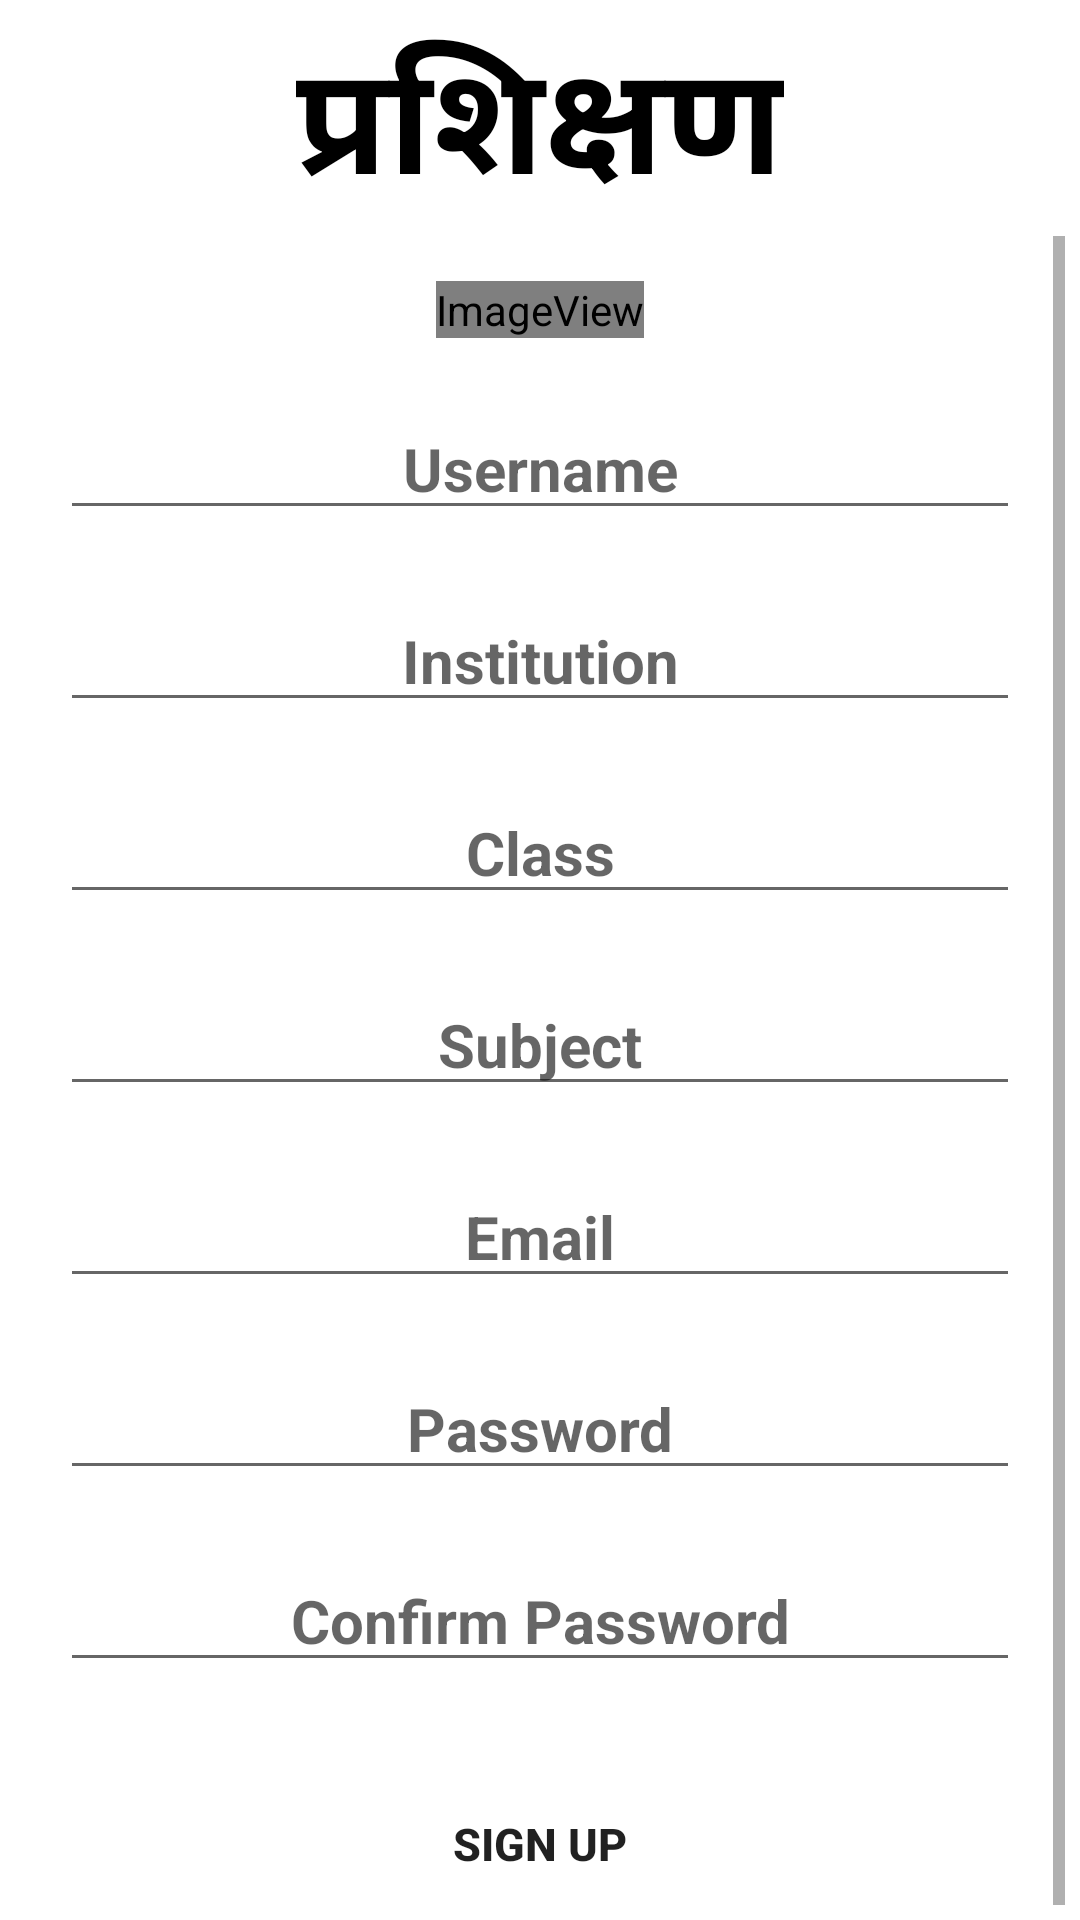

Write the Android layout XML for this screen, with the resource values it uses.
<!-- AndroidManifest.xml: application theme Theme.Prashikshan -->
<!-- res/layout/activity_registration.xml -->
<?xml version="1.0" encoding="utf-8"?>
<androidx.constraintlayout.widget.ConstraintLayout xmlns:android="http://schemas.android.com/apk/res/android"
    xmlns:app="http://schemas.android.com/apk/res-auto"
    xmlns:tools="http://schemas.android.com/tools"
    android:layout_width="match_parent"
    android:layout_height="match_parent"
    android:padding="5dp"
    tools:context=".RegistrationActivity">

    <TextView
        android:id="@+id/tvRegistrationTitle"
        android:layout_width="wrap_content"
        android:layout_height="wrap_content"
        android:fontFamily="@font/app_font"
        android:text="@string/app_title"
        android:textColor="@color/black"
        android:textSize="50sp"
        android:textStyle="bold"
        app:layout_constraintBottom_toBottomOf="parent"
        app:layout_constraintHorizontal_bias="0.5"
        app:layout_constraintLeft_toLeftOf="parent"
        app:layout_constraintRight_toRightOf="parent"
        app:layout_constraintTop_toTopOf="parent"
        app:layout_constraintVertical_bias="0" />

    <ScrollView
        android:layout_width="match_parent"
        android:layout_height="wrap_content"
        app:layout_constraintBottom_toBottomOf="parent"
        app:layout_constraintTop_toBottomOf="@id/tvRegistrationTitle"
        app:layout_constraintVertical_bias="0">

        <LinearLayout
            android:layout_width="match_parent"
            android:layout_height="wrap_content"
            android:orientation="vertical"
            android:padding="15dp">

            <ImageView
                android:id="@+id/imageView"
                android:layout_width="wrap_content"
                android:layout_height="wrap_content"
                android:layout_gravity="center_horizontal"
                android:contentDescription="@string/usericon"
                app:srcCompat="@mipmap/user_logo_round" />

            <EditText
                android:id="@+id/etSignUpUsername"
                android:layout_width="match_parent"
                android:layout_height="wrap_content"
                android:layout_marginTop="20dp"
                android:autofillHints="@string/username"
                android:gravity="center_horizontal"
                android:hint="@string/username"
                android:inputType="text"
                android:textSize="20sp"
                android:textStyle="bold" />

            <EditText
                android:id="@+id/etInstitution"
                android:layout_width="match_parent"
                android:layout_height="wrap_content"
                android:layout_marginTop="20dp"
                android:autofillHints="@string/institution"
                android:gravity="center_horizontal"
                android:hint="@string/institution"
                android:inputType="text"
                android:textSize="20sp"
                android:textStyle="bold" />

            <EditText
                android:id="@+id/etClass"
                android:layout_width="match_parent"
                android:layout_height="wrap_content"
                android:layout_marginTop="20dp"
                android:autofillHints="@string/institution"
                android:gravity="center_horizontal"
                android:hint="@string/class_name"
                android:inputType="text"
                android:textSize="20sp"
                android:textStyle="bold" />

            <EditText
                android:id="@+id/etSubject"
                android:layout_width="match_parent"
                android:layout_height="wrap_content"
                android:layout_marginTop="20dp"
                android:autofillHints="Subject"
                android:gravity="center_horizontal"
                android:hint="@string/subject"
                android:inputType="text"
                android:textSize="20sp"
                android:textStyle="bold" />

            <EditText
                android:id="@+id/etSignUpEmail"
                android:layout_width="match_parent"
                android:layout_height="wrap_content"
                android:layout_marginTop="20dp"
                android:autofillHints="@string/email"
                android:gravity="center_horizontal"
                android:hint="@string/email"
                android:inputType="textEmailAddress"
                android:textSize="20sp"
                android:textStyle="bold" />

            <EditText
                android:id="@+id/etSignUpPassword"
                android:layout_width="match_parent"
                android:layout_height="wrap_content"
                android:layout_marginTop="20dp"
                android:autofillHints="@string/email"
                android:gravity="center_horizontal"
                android:hint="@string/password"
                android:inputType="textPassword"
                android:textSize="20sp"
                android:textStyle="bold" />

            <EditText
                android:id="@+id/etConfirmPassword"
                android:layout_width="match_parent"
                android:layout_height="wrap_content"
                android:layout_marginTop="20dp"
                android:autofillHints="@string/confirm_password"
                android:gravity="center_horizontal"
                android:hint="@string/confirm_password"
                android:inputType="textPassword"
                android:textSize="20sp"
                android:textStyle="bold" />

            <Button
                android:id="@+id/btnRegister"
                android:layout_width="wrap_content"
                android:layout_height="wrap_content"
                android:background="@drawable/roundbutton"
                android:text="@string/sign_up"
                android:textSize="15sp"
                android:textStyle="bold"
                android:layout_gravity="center_horizontal"
                android:layout_marginTop="30dp"/>

            <Button
                android:id="@+id/btnOpenLogin"
                android:layout_width="wrap_content"
                android:layout_height="wrap_content"
                android:background="@drawable/roundbutton"
                android:padding="5dp"
                android:text="@string/sign_up_prompt"
                android:textSize="15sp"
                android:textStyle="bold"
                android:layout_gravity="center_horizontal"
                android:layout_marginTop="30dp"/>

            
            <View
                android:layout_width="match_parent"
                android:layout_height="50dp" />
        </LinearLayout>
    </ScrollView>

    <ProgressBar
        android:id="@+id/signUpProgressBar"
        android:layout_width="wrap_content"
        android:layout_height="wrap_content"
        android:visibility="gone"
        app:layout_constraintBottom_toBottomOf="parent"
        app:layout_constraintHorizontal_bias="0.5"
        app:layout_constraintLeft_toLeftOf="parent"
        app:layout_constraintRight_toRightOf="parent"
        app:layout_constraintTop_toTopOf="parent"
        app:layout_constraintVertical_bias="0.5" />


</androidx.constraintlayout.widget.ConstraintLayout>
<!-- resources referenced by this layout -->
<resources>
  <!-- mipmap user_logo_round (mipmap-anydpi-v26) -->
  <?xml version="1.0" encoding="utf-8"?>
  <adaptive-icon xmlns:android="http://schemas.android.com/apk/res/android">
      <background android:drawable="@drawable/user_logo_background"/>
      <foreground android:drawable="@mipmap/user_symbol"/>
  </adaptive-icon>
  <string name="app_title">प्रशिक्षण </string>
  <string name="class_name">Class</string>
  <string name="confirm_password">Confirm Password</string>
  <string name="email">Email</string>
  <string name="institution">Institution</string>
  <string name="password">Password</string>
  <string name="sign_up">Sign Up</string>
  <string name="sign_up_prompt">Already Registered? Sign In</string>
  <string name="subject">Subject</string>
  <string name="usericon">User Icon</string>
  <string name="username">Username</string>
  <style name="Theme.Prashikshan" parent="Theme.MaterialComponents.DayNight.NoActionBar">
          
          <item name="colorPrimary">@color/purple_500</item>
          <item name="colorPrimaryVariant">@color/purple_700</item>
          <item name="colorOnPrimary">@color/white</item>
          
          <item name="colorSecondary">@color/teal_200</item>
          <item name="colorSecondaryVariant">@color/teal_700</item>
          <item name="colorOnSecondary">@color/black</item>
          
          <item name="android:statusBarColor" tools:targetApi="l">?attr/colorPrimaryVariant</item>
          
      </style>
  <!-- not gathered from this repository: default colours our renderer supplied (Android Studio template values) -->
  <color name="purple_500">#FF6200EE</color>
  <color name="purple_700">#FF3700B3</color>
  <color name="teal_200">#FF03DAC5</color>
  <color name="teal_700">#FF018786</color>
  <color name="black">#FF000000</color>
  <color name="white">#FFFFFFFF</color>
</resources>
